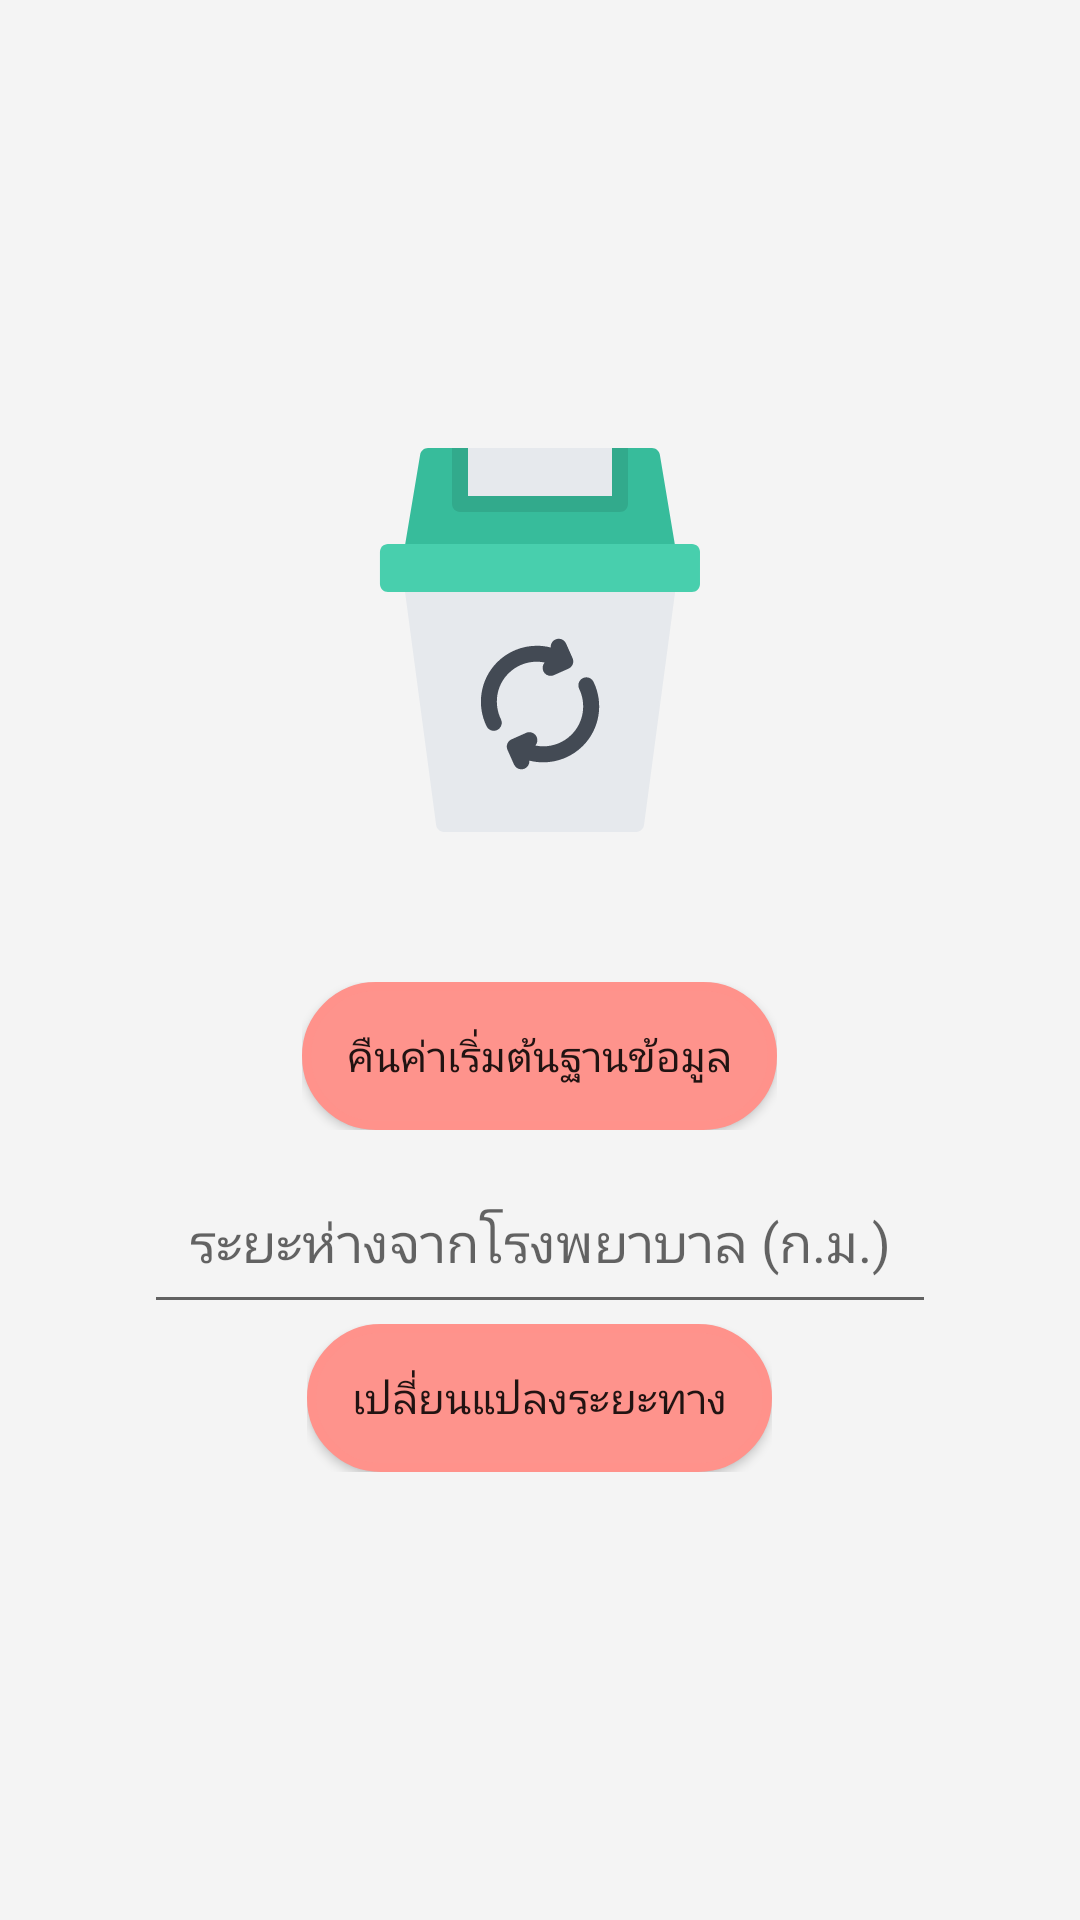

The Android layout XML behind this screen, and the referenced resources:
<!-- AndroidManifest.xml: application theme AppTheme -->
<!-- res/layout/content_setting.xml -->
<?xml version="1.0" encoding="utf-8"?>
<RelativeLayout xmlns:android="http://schemas.android.com/apk/res/android"
    xmlns:app="http://schemas.android.com/apk/res-auto"
    xmlns:tools="http://schemas.android.com/tools"
    android:layout_width="match_parent"
    android:layout_height="match_parent"
    android:background="@drawable/grdnt"
    app:layout_behavior="@string/appbar_scrolling_view_behavior"
    tools:context="com.example.pacharapoldeesawat.demohospital.Setting">

    <LinearLayout xmlns:android="http://schemas.android.com/apk/res/android"
        android:layout_width="match_parent"
        android:layout_height="match_parent"
        android:gravity="center"
        android:orientation="vertical"
        android:padding="16dp">

        <LinearLayout
            android:layout_width="wrap_content"
            android:layout_height="wrap_content"
            android:orientation="horizontal"
            android:paddingBottom="50dp">
            <ImageView
                android:layout_width="wrap_content"
                android:layout_height="wrap_content"
                android:background="@drawable/ic_008_can"
                />


        </LinearLayout>
        <LinearLayout
            android:layout_width="wrap_content"
            android:layout_height="wrap_content"
            android:orientation="horizontal">
            <Button
                android:id="@+id/resetAll"
                android:layout_width="match_parent"
                android:layout_height="match_parent"
                android:padding="15dp"
                android:text="@string/reset_text"
                android:background="@drawable/circle"/>
        </LinearLayout>
        <LinearLayout
            android:layout_width="wrap_content"
            android:layout_height="wrap_content"
            android:orientation="horizontal"
            android:paddingTop="10dp">
            <EditText
                android:id="@+id/setFarDistance"
                android:layout_width="match_parent"
                android:layout_height="match_parent"
                android:padding="15dp"
                android:hint="ระยะห่างจากโรงพยาบาล (ก.ม.)"
                android:inputType="numberDecimal"
                android:textAlignment="center"/>
        </LinearLayout>
        <LinearLayout
            android:layout_width="wrap_content"
            android:layout_height="wrap_content"
            android:orientation="horizontal">
            <Button
                android:id="@+id/resetDistanceBtn"
                android:layout_width="match_parent"
                android:layout_height="match_parent"
                android:padding="15dp"
                android:text="เปลี่ยนแปลงระยะทาง"
                android:background="@drawable/circle"/>
        </LinearLayout>
    </LinearLayout>





</RelativeLayout>
<!-- resources referenced by this layout -->
<resources>
  <!-- drawable circle (drawable) -->
  <?xml version="1.0" encoding="utf-8"?>
  <shape xmlns:android="http://schemas.android.com/apk/res/android"
      android:shape="rectangle">
      <corners android:radius="1000dp" />
      <solid android:color="#FE938C" />
      <stroke
          android:width="3dip"
          android:color="#FF928B" />
      <padding
          android:bottom="4dp"
          android:left="4dp"
          android:right="4dp"
          android:top="4dp" />
  </shape>
  <!-- drawable grdnt (drawable) -->
  <shape xmlns:android="http://schemas.android.com/apk/res/android"
      android:shape="rectangle">
      <gradient
          android:endColor="#f4f4f4"
          android:startColor="#f4f4f4"
          android:angle="90" />
  </shape>
  <!-- drawable ic_008_can: vector/xml drawable (drawable, 2098 chars, omitted) -->
  <string name="reset_text">คืนค่าเริ่มต้นฐานข้อมูล</string>
  <style name="AppTheme" parent="Theme.AppCompat.Light.NoActionBar">
          
          <item name="colorPrimary">@color/colorPrimary</item>
          <item name="colorPrimaryDark">@color/colorPrimaryDark</item>
          <item name="colorAccent">@color/colorAccent</item>
          <item name="android:windowNoTitle">true</item>
          <item name="android:windowFullscreen">true</item>
      </style>
  <color name="colorPrimary">#3F51B5</color>
  <color name="colorPrimaryDark">#303F9F</color>
  <color name="colorAccent">#FF4081</color>
</resources>
